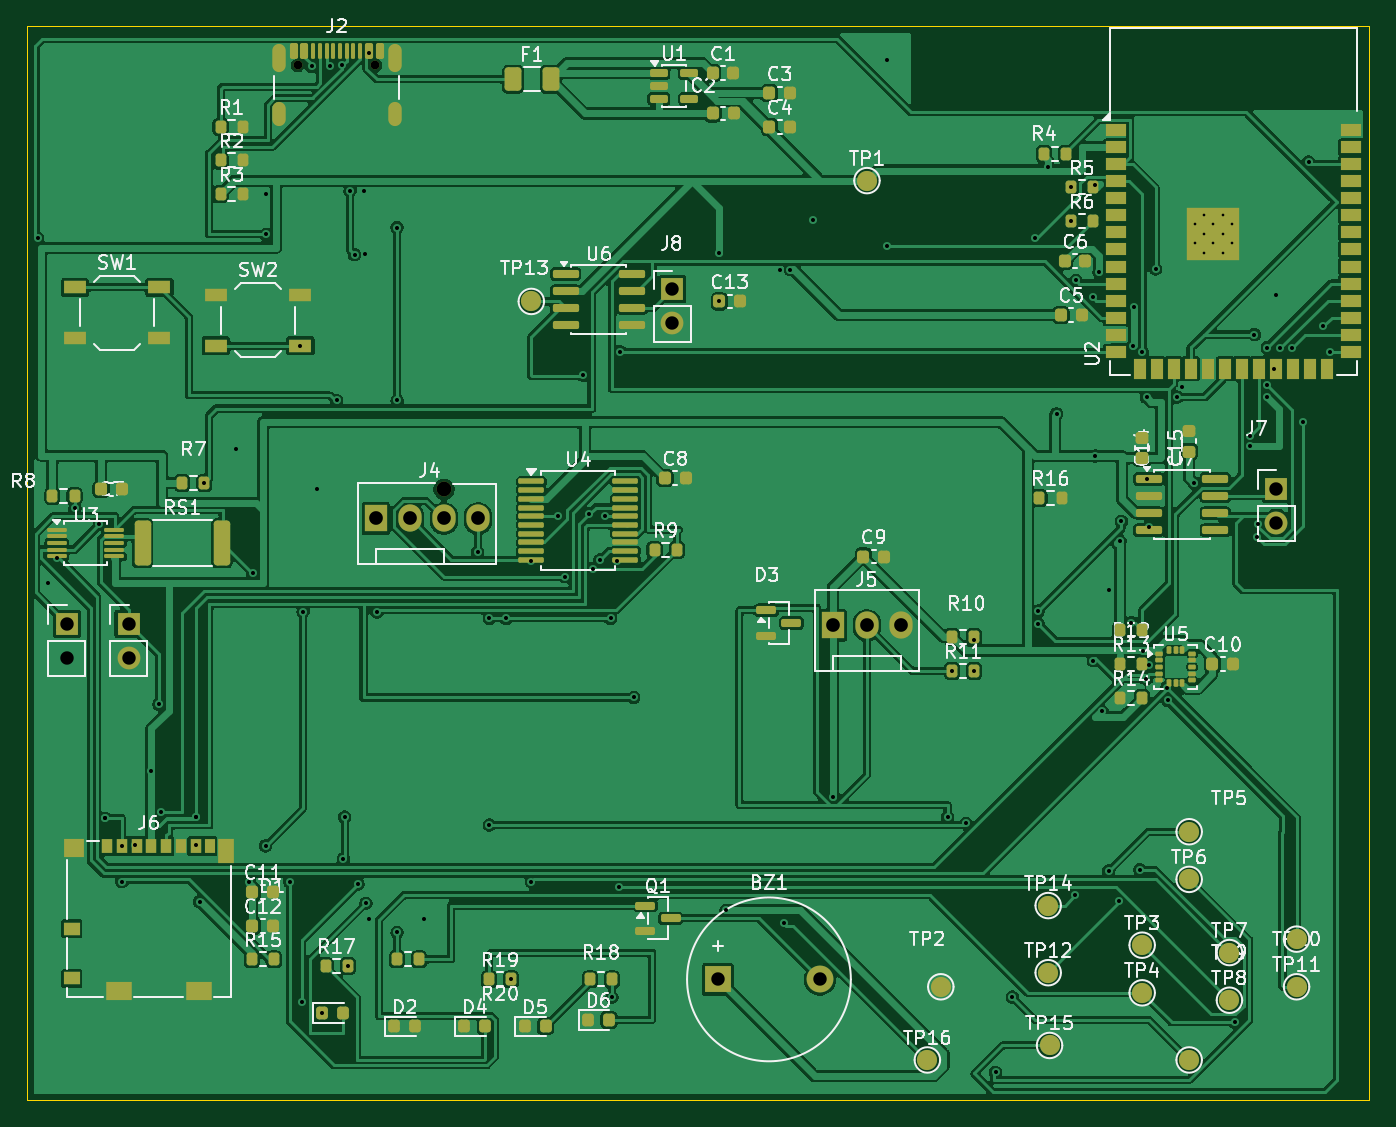
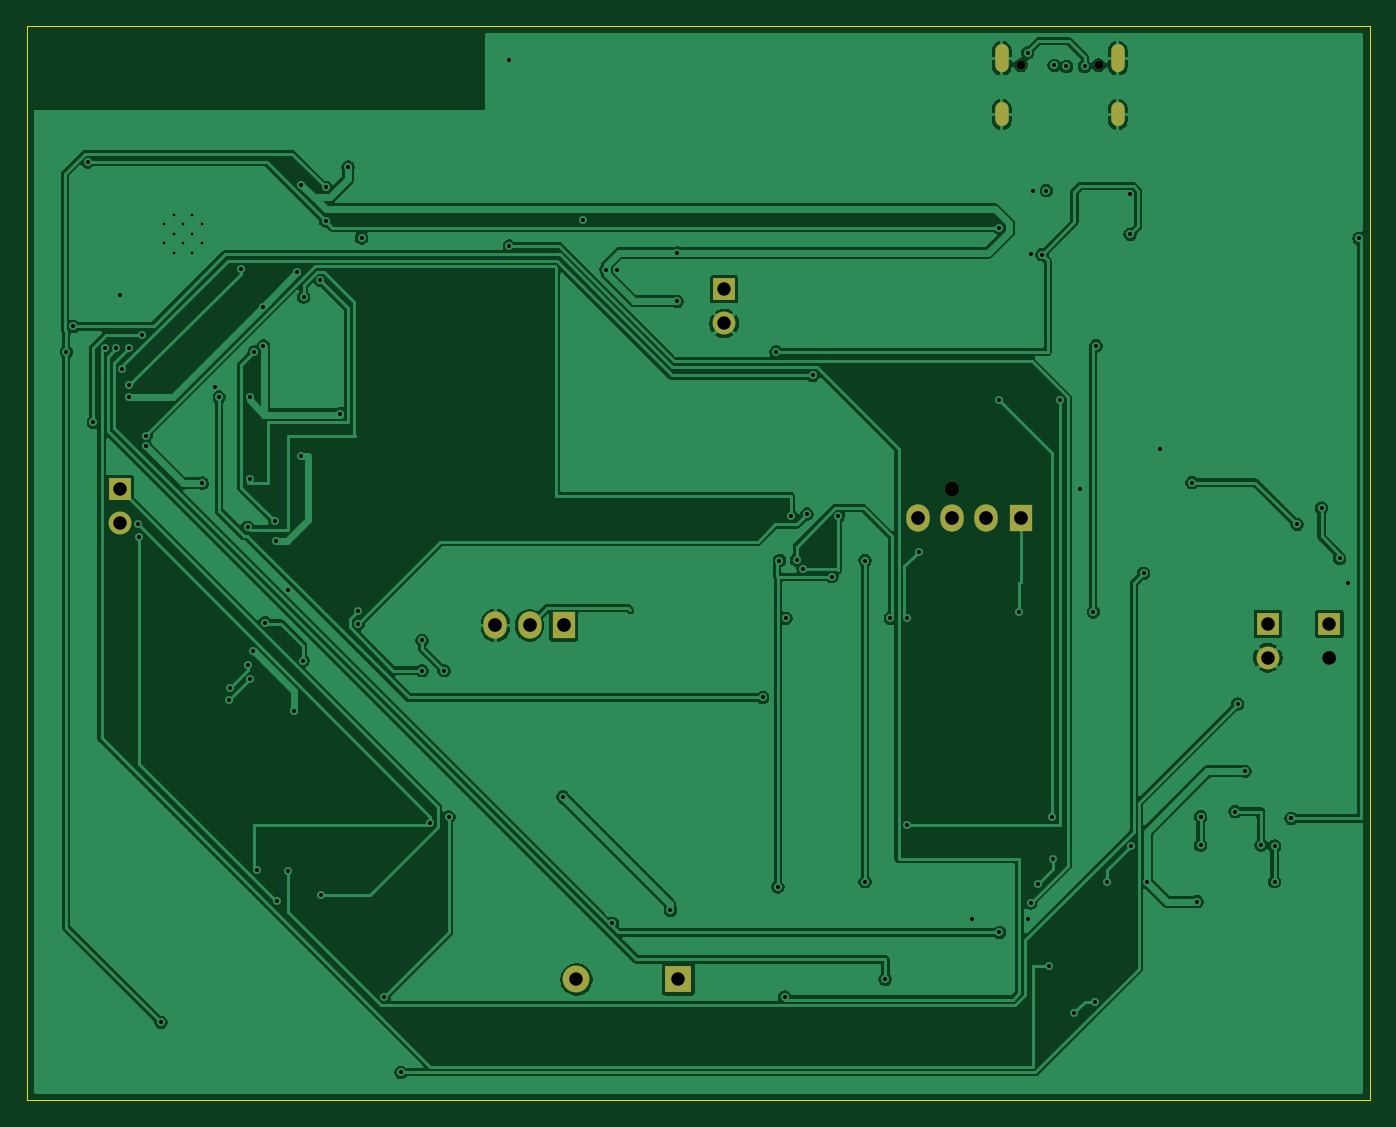
Circuit board: 11 layer files. Board 100.0 x 80.0 mm.
- bottom_copper: SMARTMOTOR_X-B_Cu.gbl (117177 bytes)
- bottom_mask: SMARTMOTOR_X-B_Mask.gbs (1560 bytes)
- paste: SMARTMOTOR_X-B_Paste.gbp (457 bytes)
- bottom_silk: SMARTMOTOR_X-B_Silkscreen.gbo (1570 bytes)
- outline: SMARTMOTOR_X-Edge_Cuts.gm1 (611 bytes)
- top_copper: SMARTMOTOR_X-F_Cu.gtl (259821 bytes)
- top_mask: SMARTMOTOR_X-F_Mask.gts (12230 bytes)
- paste: SMARTMOTOR_X-F_Paste.gtp (10393 bytes)
- top_silk: SMARTMOTOR_X-F_Silkscreen.gto (129923 bytes)
- drill: SMARTMOTOR_X-NPTH.drl (437 bytes)
- drill: SMARTMOTOR_X-PTH.drl (3302 bytes)

=== bottom_copper: SMARTMOTOR_X-B_Cu.gbl (117177 bytes, source omitted) ===
=== bottom_mask: SMARTMOTOR_X-B_Mask.gbs ===
%TF.GenerationSoftware,KiCad,Pcbnew,10.0.5*%
%TF.CreationDate,2026-08-09T14:35:23+05:30*%
%TF.ProjectId,SMARTMOTOR_X,534d4152-544d-44f5-944f-525f582e6b69,rev?*%
%TF.SameCoordinates,Original*%
%TF.FileFunction,Soldermask,Bot*%
%TF.FilePolarity,Negative*%
%FSLAX46Y46*%
G04 Gerber Fmt 4.6, Leading zero omitted, Abs format (unit mm)*
G04 Created by KiCad (PCBNEW 10.0.5) date 2026-08-09 14:35:23*
%MOMM*%
%LPD*%
G01*
G04 APERTURE LIST*
%ADD10R,1.700000X1.700000*%
%ADD11C,1.700000*%
%ADD12C,0.500000*%
%ADD13R,2.000000X2.000000*%
%ADD14C,2.000000*%
%ADD15R,1.730000X2.030000*%
%ADD16O,1.730000X2.030000*%
%ADD17C,1.100000*%
%ADD18C,0.650000*%
%ADD19O,1.000000X2.100000*%
%ADD20O,1.000000X1.800000*%
G04 APERTURE END LIST*
D10*
%TO.C,J3*%
X92000000Y-87500000D03*
D11*
X92000000Y-90040000D03*
%TD*%
D10*
%TO.C,J7*%
X177500000Y-77460000D03*
D11*
X177500000Y-80000000D03*
%TD*%
D10*
%TO.C,J1*%
X87410000Y-87500000D03*
D12*
X87410000Y-90040000D03*
%TD*%
D13*
%TO.C,BZ1*%
X135900000Y-114000000D03*
D14*
X143500000Y-114000000D03*
%TD*%
D15*
%TO.C,J5*%
X144450000Y-87625000D03*
D16*
X146990000Y-87625000D03*
X149530000Y-87625000D03*
%TD*%
D10*
%TO.C,J8*%
X132500000Y-62595000D03*
D11*
X132500000Y-65135000D03*
%TD*%
D17*
%TO.C,J4*%
X115500000Y-77500000D03*
D15*
X110420000Y-79660000D03*
D16*
X112960000Y-79660000D03*
X115500000Y-79660000D03*
X118040000Y-79660000D03*
%TD*%
D18*
%TO.C,J2*%
X104610000Y-45895000D03*
X110390000Y-45895000D03*
D19*
X103180000Y-45395000D03*
D20*
X103180000Y-49575000D03*
D19*
X111820000Y-45395000D03*
D20*
X111820000Y-49575000D03*
%TD*%
M02*

=== paste: SMARTMOTOR_X-B_Paste.gbp ===
%TF.GenerationSoftware,KiCad,Pcbnew,10.0.5*%
%TF.CreationDate,2026-08-09T14:35:23+05:30*%
%TF.ProjectId,SMARTMOTOR_X,534d4152-544d-44f5-944f-525f582e6b69,rev?*%
%TF.SameCoordinates,Original*%
%TF.FileFunction,Paste,Bot*%
%TF.FilePolarity,Positive*%
%FSLAX46Y46*%
G04 Gerber Fmt 4.6, Leading zero omitted, Abs format (unit mm)*
G04 Created by KiCad (PCBNEW 10.0.5) date 2026-08-09 14:35:23*
%MOMM*%
%LPD*%
G01*
G04 APERTURE LIST*
G04 APERTURE END LIST*
M02*

=== bottom_silk: SMARTMOTOR_X-B_Silkscreen.gbo ===
%TF.GenerationSoftware,KiCad,Pcbnew,10.0.5*%
%TF.CreationDate,2026-08-09T14:35:23+05:30*%
%TF.ProjectId,SMARTMOTOR_X,534d4152-544d-44f5-944f-525f582e6b69,rev?*%
%TF.SameCoordinates,Original*%
%TF.FileFunction,Legend,Bot*%
%TF.FilePolarity,Positive*%
%FSLAX46Y46*%
G04 Gerber Fmt 4.6, Leading zero omitted, Abs format (unit mm)*
G04 Created by KiCad (PCBNEW 10.0.5) date 2026-08-09 14:35:23*
%MOMM*%
%LPD*%
G01*
G04 APERTURE LIST*
%ADD10R,1.700000X1.700000*%
%ADD11C,1.700000*%
%ADD12C,0.500000*%
%ADD13R,2.000000X2.000000*%
%ADD14C,2.000000*%
%ADD15R,1.730000X2.030000*%
%ADD16O,1.730000X2.030000*%
%ADD17C,1.100000*%
%ADD18C,0.650000*%
%ADD19O,1.000000X2.100000*%
%ADD20O,1.000000X1.800000*%
G04 APERTURE END LIST*
%LPC*%
D10*
%TO.C,J3*%
X92000000Y-87500000D03*
D11*
X92000000Y-90040000D03*
%TD*%
D10*
%TO.C,J7*%
X177500000Y-77460000D03*
D11*
X177500000Y-80000000D03*
%TD*%
D10*
%TO.C,J1*%
X87410000Y-87500000D03*
D12*
X87410000Y-90040000D03*
%TD*%
D13*
%TO.C,BZ1*%
X135900000Y-114000000D03*
D14*
X143500000Y-114000000D03*
%TD*%
D15*
%TO.C,J5*%
X144450000Y-87625000D03*
D16*
X146990000Y-87625000D03*
X149530000Y-87625000D03*
%TD*%
D10*
%TO.C,J8*%
X132500000Y-62595000D03*
D11*
X132500000Y-65135000D03*
%TD*%
D17*
%TO.C,J4*%
X115500000Y-77500000D03*
D15*
X110420000Y-79660000D03*
D16*
X112960000Y-79660000D03*
X115500000Y-79660000D03*
X118040000Y-79660000D03*
%TD*%
D18*
%TO.C,J2*%
X104610000Y-45895000D03*
X110390000Y-45895000D03*
D19*
X103180000Y-45395000D03*
D20*
X103180000Y-49575000D03*
D19*
X111820000Y-45395000D03*
D20*
X111820000Y-49575000D03*
%TD*%
%LPD*%
M02*

=== outline: SMARTMOTOR_X-Edge_Cuts.gm1 ===
%TF.GenerationSoftware,KiCad,Pcbnew,10.0.5*%
%TF.CreationDate,2026-08-09T14:35:23+05:30*%
%TF.ProjectId,SMARTMOTOR_X,534d4152-544d-44f5-944f-525f582e6b69,rev?*%
%TF.SameCoordinates,Original*%
%TF.FileFunction,Profile,NP*%
%FSLAX46Y46*%
G04 Gerber Fmt 4.6, Leading zero omitted, Abs format (unit mm)*
G04 Created by KiCad (PCBNEW 10.0.5) date 2026-08-09 14:35:23*
%MOMM*%
%LPD*%
G01*
G04 APERTURE LIST*
%TA.AperFunction,Profile*%
%ADD10C,0.050000*%
%TD*%
G04 APERTURE END LIST*
D10*
X84425000Y-43000000D02*
X184425000Y-43000000D01*
X184425000Y-123000000D01*
X84425000Y-123000000D01*
X84425000Y-43000000D01*
M02*

=== top_copper: SMARTMOTOR_X-F_Cu.gtl (259821 bytes, source omitted) ===
=== top_mask: SMARTMOTOR_X-F_Mask.gts (12230 bytes, source omitted) ===
=== paste: SMARTMOTOR_X-F_Paste.gtp (10393 bytes, source omitted) ===
=== top_silk: SMARTMOTOR_X-F_Silkscreen.gto (129923 bytes, source omitted) ===
=== drill: SMARTMOTOR_X-NPTH.drl ===
M48
; DRILL file KiCad 10.0.5 date 2026-08-09T14:36:12
; FORMAT={-:-/ absolute / metric / decimal}
; #@! TF.CreationDate,2026-08-09T14:36:12+05:30
; #@! TF.GenerationSoftware,Kicad,Pcbnew,10.0.5
; #@! TF.FileFunction,NonPlated,1,2,NPTH
FMAT,2
METRIC
; #@! TA.AperFunction,NonPlated,NPTH,ComponentDrill
T1C0.650
; #@! TA.AperFunction,NonPlated,NPTH,ComponentDrill
T2C1.100
%
G90
G05
T1
X104.61Y-45.895
X110.39Y-45.895
T2
X115.5Y-77.5
M30

=== drill: SMARTMOTOR_X-PTH.drl ===
M48
; DRILL file KiCad 10.0.5 date 2026-08-09T14:36:12
; FORMAT={-:-/ absolute / metric / decimal}
; #@! TF.CreationDate,2026-08-09T14:36:12+05:30
; #@! TF.GenerationSoftware,Kicad,Pcbnew,10.0.5
; #@! TF.FileFunction,Plated,1,2,PTH
FMAT,2
METRIC
; #@! TA.AperFunction,Plated,PTH,ComponentDrill
T1C0.200
; #@! TA.AperFunction,Plated,PTH,ViaDrill
T2C0.300
; #@! TA.AperFunction,Plated,PTH,ComponentDrill
T3C0.600
; #@! TA.AperFunction,Plated,PTH,ComponentDrill
T4C1.000
; #@! TA.AperFunction,Plated,PTH,ComponentDrill
T5C1.020
%
G90
G05
T1
X171.4Y-57.76
X171.4Y-59.16
X172.1Y-57.06
X172.1Y-58.46
X172.1Y-59.86
X172.8Y-57.76
X172.8Y-59.16
X173.5Y-57.06
X173.5Y-58.46
X173.5Y-59.86
X174.2Y-57.76
X174.2Y-59.16
T2
X85.225Y-58.802
X86.0Y-84.5
X86.65Y-82.64
X88.0Y-78.9
X89.819Y-80.1
X90.27Y-102.0
X90.27Y-102.0
X91.495Y-104.07
X91.5Y-106.72
X92.5Y-104.0
X93.695Y-98.5
X94.25Y-93.5
X94.445Y-101.5
X97.0Y-101.875
X97.0Y-101.875
X97.0Y-104.0
X97.291Y-108.209
X97.65Y-77.0
X100.0Y-74.5
X101.0Y-106.72
X101.25Y-83.75
X102.2Y-104.049
X102.25Y-55.5
X102.25Y-58.5
X104.0Y-106.72
X104.8Y-66.8
X104.9Y-115.653
X105.0Y-86.625
X105.65Y-46.0
X106.0Y-77.5
X106.425Y-116.5
X107.0Y-46.0
X107.5Y-70.875
X107.914Y-45.914
X108.0Y-105.02
X108.1Y-101.9
X108.325Y-113.0
X108.5Y-55.25
X108.829Y-60.02
X109.099Y-106.901
X109.5Y-55.25
X109.628Y-59.979
X109.674Y-108.326
X109.875Y-109.5
X109.9Y-44.987
X110.5Y-86.625
X112.0Y-58.0
X112.0Y-70.875
X112.0Y-110.5
X114.0Y-109.5
X118.0Y-82.15
X118.875Y-87.1
X118.875Y-102.5
X120.125Y-87.1
X120.5Y-114.0
X122.0Y-82.8
X122.0Y-106.72
X124.0Y-79.5
X124.475Y-84.0
X125.875Y-69.0
X126.332Y-79.332
X126.625Y-83.4
X127.104Y-82.759
X127.5Y-79.475
X127.9Y-87.1
X128.0Y-115.325
X128.375Y-82.8
X128.5Y-107.12
X128.625Y-67.25
X129.625Y-93.0
X136.0Y-59.875
X136.0Y-63.5
X136.5Y-108.85
X140.5Y-61.125
X140.831Y-109.831
X141.3Y-61.125
X143.0Y-57.4
X144.5Y-100.4
X148.5Y-45.5
X148.5Y-59.379
X153.0Y-101.9
X153.35Y-91.01
X154.377Y-102.377
X155.0Y-88.75
X155.0Y-91.01
X156.575Y-120.925
X157.826Y-115.325
X159.5Y-58.779
X159.75Y-86.565
X159.75Y-87.5
X160.5Y-53.5
X161.125Y-71.875
X162.175Y-55.0
X162.175Y-57.51
X162.5Y-107.72
X162.571Y-61.929
X163.821Y-63.179
X163.861Y-90.25
X164.0Y-54.825
X164.0Y-75.0
X164.3Y-61.324
X164.51Y-94.01
X165.0Y-85.0
X165.0Y-105.92
X165.796Y-108.195
X165.849Y-81.349
X165.95Y-79.875
X166.69Y-87.422
X166.82Y-66.829
X166.875Y-63.899
X167.326Y-105.826
X167.5Y-67.25
X167.577Y-89.525
X167.808Y-91.618
X167.825Y-70.651
X167.825Y-76.73
X168.0Y-80.325
X168.0Y-90.6
X168.5Y-61.079
X169.339Y-92.265
X169.403Y-93.214
X170.125Y-70.625
X170.432Y-69.886
X171.375Y-77.04
X174.436Y-117.2
X175.56Y-73.5
X175.56Y-74.3
X175.864Y-65.98
X176.064Y-81.039
X176.154Y-80.1
X176.805Y-70.599
X176.805Y-69.75
X176.817Y-66.933
X177.325Y-68.5
X177.5Y-63.0
X177.759Y-66.991
X178.643Y-66.991
X179.475Y-72.5
X179.889Y-53.111
X181.0Y-65.355
X181.5Y-67.25
T4
X87.41Y-87.5
X87.41Y-90.04
X92.0Y-87.5
X92.0Y-90.04
X132.5Y-62.595
X132.5Y-65.135
X135.9Y-114.0
X143.5Y-114.0
X177.5Y-77.46
X177.5Y-80.0
T5
X110.42Y-79.66
X112.96Y-79.66
X115.5Y-79.66
X118.04Y-79.66
X144.45Y-87.625
X146.99Y-87.625
X149.53Y-87.625
T3
G00X103.18Y-44.845
M15
G01X103.18Y-45.945
M16
G05
G00X103.18Y-49.175
M15
G01X103.18Y-49.975
M16
G05
G00X111.82Y-44.845
M15
G01X111.82Y-45.945
M16
G05
G00X111.82Y-49.175
M15
G01X111.82Y-49.975
M16
G05
M30
